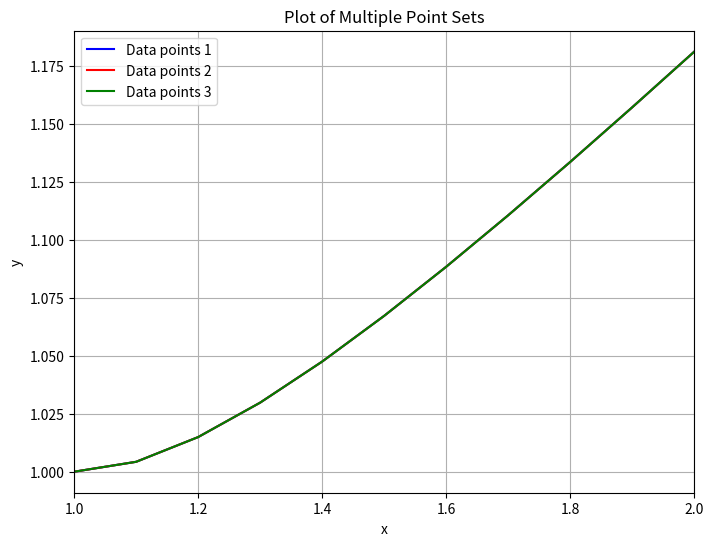
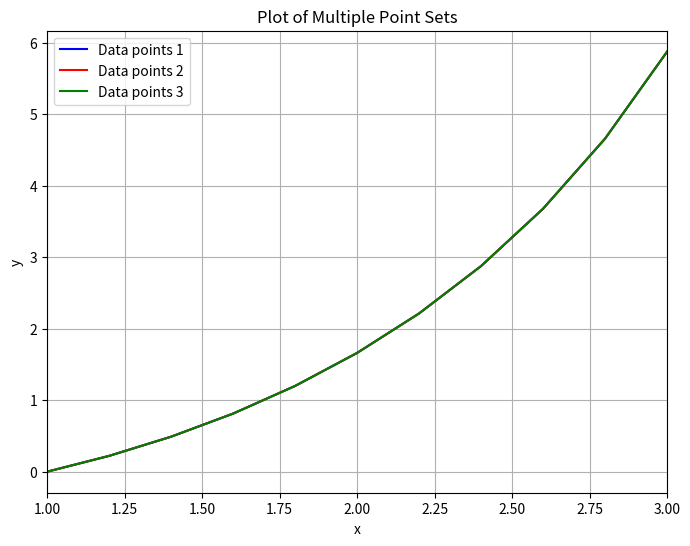
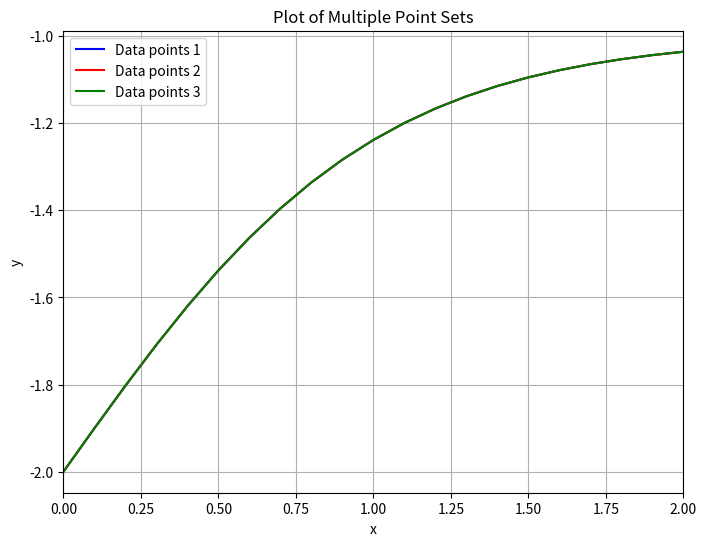
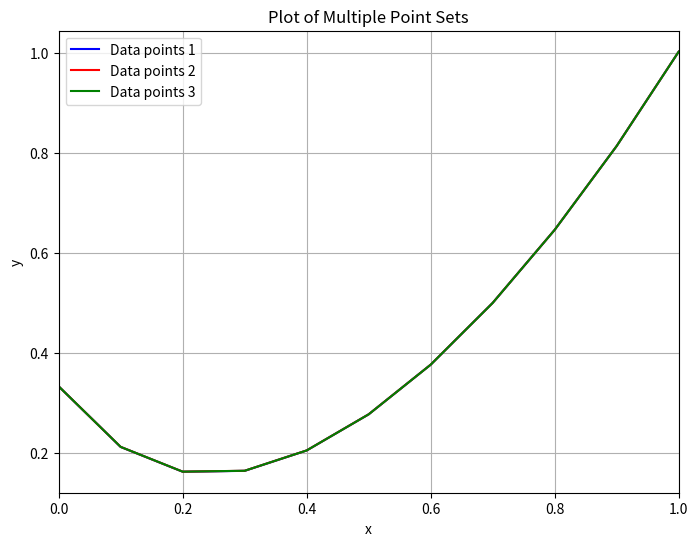

The script that saved these images, in order:
import numpy as np
import matplotlib.pyplot as plt

np.set_printoptions(10)


def plot_points(points_1=None, points_2=None, points_3=None, points_4=None):
    """
    Plot points and/or a given function over the x-axis range determined by the points.

    Parameters:
    points_1, points_2, points_3, points_4 (list of tuples): Lists of (x, y) points to be plotted.
    """
    plt.figure(figsize=(8, 6))

    x_range = [float("inf"), float("-inf")]

    # Plot points if provided
    if points_1:
        x_values = [point[0] for point in points_1]
        y_values = [point[1] for point in points_1]
        plt.plot(x_values, y_values, "b-", label="Data points 1")
        x_range[0] = min(x_range[0], min(x_values))
        x_range[1] = max(x_range[1], max(x_values))

    if points_2:
        x_values = [point[0] for point in points_2]
        y_values = [point[1] for point in points_2]
        plt.plot(x_values, y_values, "r-", label="Data points 2")
        x_range[0] = min(x_range[0], min(x_values))
        x_range[1] = max(x_range[1], max(x_values))

    if points_3:
        x_values = [point[0] for point in points_3]
        y_values = [point[1] for point in points_3]
        plt.plot(x_values, y_values, "g-", label="Data points 3")
        x_range[0] = min(x_range[0], min(x_values))
        x_range[1] = max(x_range[1], max(x_values))

    # if points_4:
    #     x_values = [point[0] for point in points_4]
    #     y_values = [point[1] for point in points_4]
    #     plt.plot(x_values, y_values, "m-", label="Data points 4")
    #     x_range[0] = min(x_range[0], min(x_values))
    #     x_range[1] = max(x_range[1], max(x_values))

    # Add title and labels
    plt.title("Plot of Multiple Point Sets")
    plt.xlabel("x")
    plt.ylabel("y")

    # Add a legend
    plt.legend()

    # Show grid
    plt.grid(True)

    # Set x-axis range
    plt.xlim(x_range)

    # Display the plot
    plt.show()


# INPUT: endpoints a,b; integer N; initial condition A, number of iterations p, problem P.
# OUTPUT: approximation w to y at the (N + 1) values of t
def adams_fourth_order_p_c(a, b, N, A, p, f):
    result = np.zeros(shape=(N + 1,))
    # Step 1
    h = (b - a) / N
    t_i = np.zeros(shape=(4,))
    w_i = np.zeros(shape=(4, p + 1))
    t_i[0] = a
    w_i[0] = A
    result[0] = A
    # Step 2
    for i in range(1, 4):
        # Step 3
        K1 = h * f(t_i[i - 1], w_i[i - 1][p])
        K2 = h * f(t_i[i - 1] + h / 2, w_i[i - 1][p] + K1 / 2)
        K3 = h * f(t_i[i - 1] + h / 2, w_i[i - 1][p] + K2 / 2)
        K4 = h * f(t_i[i - 1] + h, w_i[i - 1][p] + K3)
        # Step 4
        w_i[i] = w_i[i - 1] + (K1 + 2 * K2 + 2 * K3 + K4) / 6
        t_i[i] = a + i * h
        result[i] = w_i[i][p]
    # Step 6
    for i in range(4, N + 1):
        # Step 7
        t = a + i * h
        w = np.zeros(shape=(p + 1,))
        w[0] = (
            w_i[3][p]
            + h
            * (
                55 * f(t_i[3], w_i[3][p])
                - 59 * f(t_i[2], w_i[2][p])
                + 37 * f(t_i[1], w_i[1][p])
                - 9 * f(t_i[0], w_i[0][p])
            )
            / 24
        )
        for k in range(1, p + 1):
            w[k] = (
                w_i[3][p]
                + h
                * (
                    9 * f(t, w[k - 1])
                    + 19 * f(t_i[3], w_i[3][p])
                    - 5 * f(t_i[2], w_i[2][p])
                    + f(t_i[1], w_i[1][p])
                )
                / 24
            )
        # Step 9
        for j in range(0, 3):
            t_i[j] = t_i[j + 1]
            w_i[j] = w_i[j + 1]
        t_i[3] = t
        w_i[3] = w
        result[i] = w[p]
    return result


a = [1, 1, 0, 0]
b = [2, 3, 2, 1]
A = [1, 0, -2, 1 / 3]
N = [10, 10, 20, 10]
f = [
    lambda t, y: y / t - (y / t) ** 2,
    lambda t, y: 1 + y / t + (y / t) ** 2,
    lambda t, y: -(y + 1) * (y + 3),
    lambda t, y: -5 * y + 5 * t**2 + 2 * t,
]
P = [
    lambda t: t / (1 + np.log(t)),
    lambda t: t * np.tan(np.log(t)),
    lambda t: -3 + 2 / (1 + np.exp(-2 * t)),
    lambda t: t**2 + 1 / 3 * np.exp(-5 * t),
]
p = [2, 3, 4]

for i in range(len(f)):
    print(f"#### Solving problem {i + 1} ####")
    t = np.linspace(a[i], b[i], N[i] + 1)
    actual_result = P[i](t)
    print("Actual result:", actual_result)
    best_iter = 2
    best_mse = 100
    plot_results = [list(zip(t, actual_result))]
    for iter in p:
        iter_result = adams_fourth_order_p_c(a[i], b[i], N[i], A[i], iter, f[i])
        print(f"Result using p = {iter} iterations:", iter_result)
        plot_results.append([(t[i], iter_result[i]) for i in range(len(t))])
        mse = np.sum((actual_result - iter_result) ** 2) / actual_result.shape[0]
        print(f"MSE using p = {iter} iterations:", mse)
        if best_mse > mse:
            best_iter = iter
            best_mse = mse
    print("Optimal iterations:", best_iter)
    plot_points(plot_results[0], plot_results[1], plot_results[2], plot_results[3])
